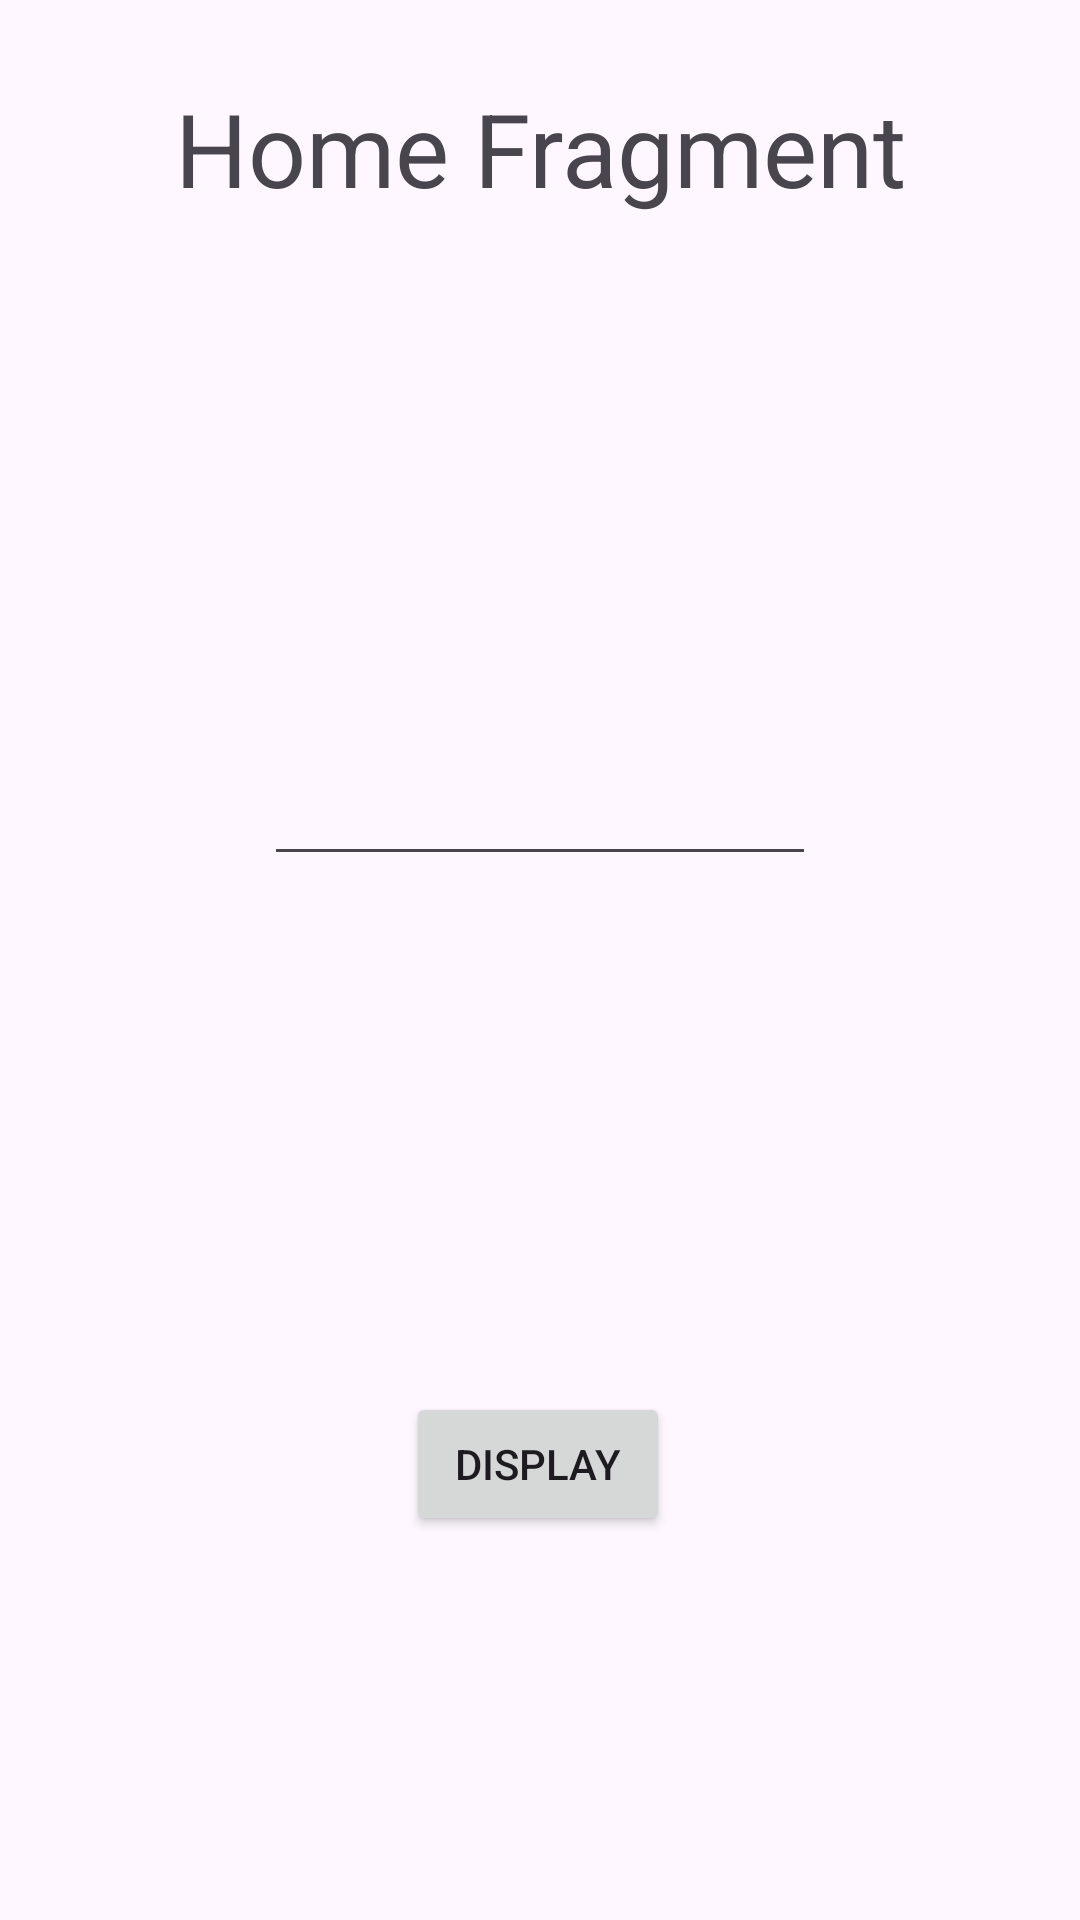

This screen was rendered from an Android layout file. Write that file and the resources it references.
<!-- AndroidManifest.xml: application theme Theme.LAB05_Sample -->
<!-- res/layout/fragment_home.xml -->
<androidx.constraintlayout.widget.ConstraintLayout
    xmlns:android="http://schemas.android.com/apk/res/android"
    xmlns:app="http://schemas.android.com/apk/res-auto"
    xmlns:tools="http://schemas.android.com/tools"
    android:layout_width="match_parent"
    android:layout_height="match_parent">

    <TextView
        android:id="@+id/textView2"
        android:layout_width="wrap_content"
        android:layout_height="wrap_content"
        android:text="@string/home_fragment"
        android:textSize="34sp"
        app:layout_constraintBottom_toBottomOf="parent"
        app:layout_constraintEnd_toEndOf="parent"
        app:layout_constraintStart_toStartOf="parent"
        app:layout_constraintTop_toTopOf="parent"
        app:layout_constraintVertical_bias="0.045" />

    <EditText
        android:id="@+id/edtName"
        android:layout_width="184dp"
        android:layout_height="48dp"
        android:importantForAutofill="no"
        app:layout_constraintBottom_toTopOf="@+id/btnDisplay"
        app:layout_constraintEnd_toEndOf="parent"
        app:layout_constraintStart_toStartOf="parent"
        app:layout_constraintTop_toBottomOf="@+id/textView2"
        tools:ignore="LabelFor,TextFields,SpeakableTextPresentCheck" />

    <Button
        android:id="@+id/btnDisplay"
        android:layout_width="wrap_content"
        android:layout_height="wrap_content"
        android:layout_marginBottom="128dp"
        android:text="@string/button_display"
        app:layout_constraintBottom_toBottomOf="parent"
        app:layout_constraintEnd_toEndOf="parent"
        app:layout_constraintHorizontal_bias="0.498"
        app:layout_constraintStart_toStartOf="parent" />

</androidx.constraintlayout.widget.ConstraintLayout>
<!-- resources referenced by this layout -->
<resources>
  <string name="button_display">DISPLAY</string>
  <string name="home_fragment">Home Fragment</string>
  <style name="Theme.LAB05_Sample" parent="Base.Theme.LAB05_Sample" />
  <style name="Base.Theme.LAB05_Sample" parent="Theme.Material3.DayNight.NoActionBar">
          
          
      </style>
</resources>
